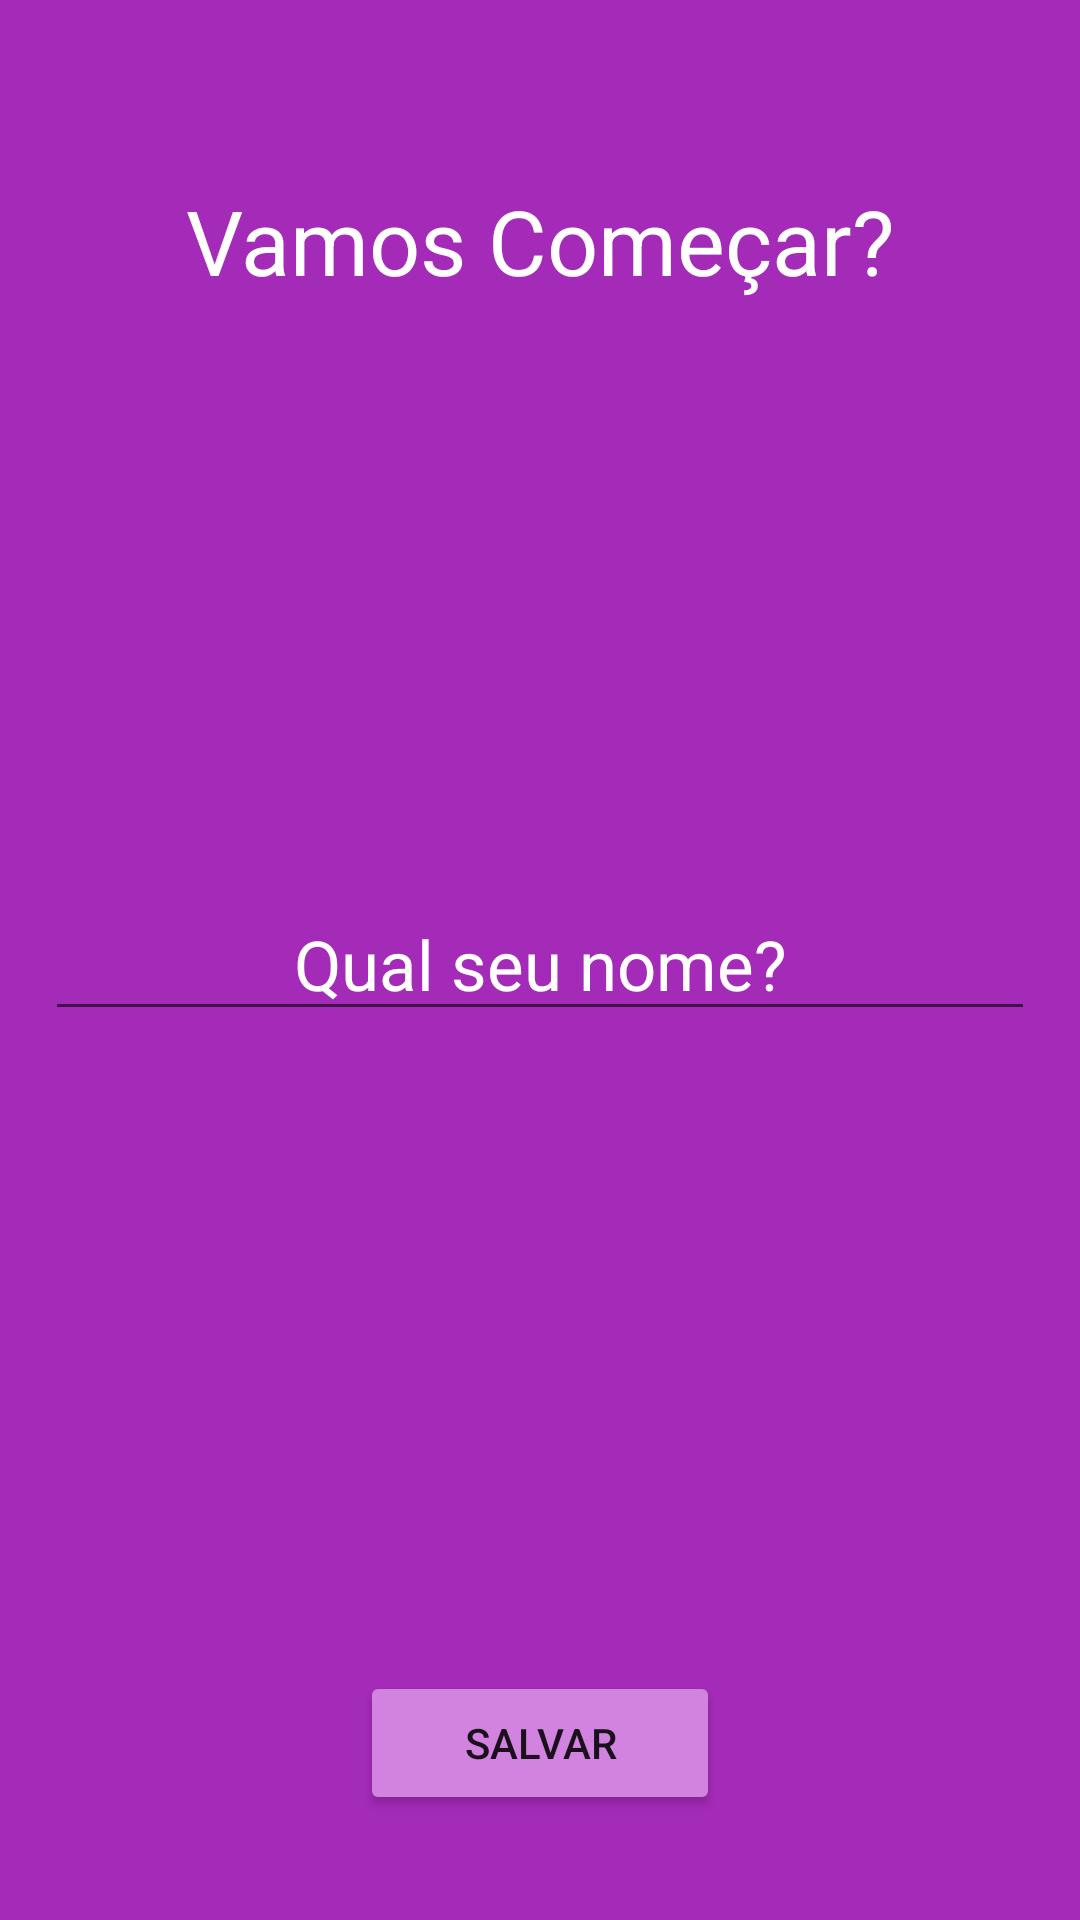

This screen was rendered from an Android layout file. Write that file and the resources it references.
<!-- AndroidManifest.xml: application theme Theme.ApplicationMotivation -->
<!-- res/layout/activity_user.xml -->
<?xml version="1.0" encoding="utf-8"?>
<RelativeLayout xmlns:android="http://schemas.android.com/apk/res/android"
    xmlns:app="http://schemas.android.com/apk/res-auto"
    xmlns:tools="http://schemas.android.com/tools"
    android:layout_width="match_parent"
    android:layout_height="match_parent"
    android:background="#A42BB8"
    tools:context=".ui.UserActivity">

    <TextView
        android:layout_width="match_parent"
        android:layout_height="wrap_content"
        android:layout_marginTop="60dp"
        android:gravity="center"
        android:text="@string/start"
        android:textColor="@color/white"
        android:textSize="30sp" />

    <EditText
        android:id="@+id/text_name"
        android:layout_width="match_parent"
        android:layout_height="wrap_content"
        android:layout_centerVertical="true"
        android:layout_margin="15dp"
        android:gravity="center"
        android:hint="@string/your_name"
        android:inputType="text"
        android:textColor="@color/white"
        android:textColorHint="@color/white"
        android:textColorLink="@color/black"
        android:textSize="23sp" />


    <Button
        android:id="@+id/button_save"
        android:layout_width="120dp"
        android:layout_height="wrap_content"
        android:layout_alignParentBottom="true"
        android:layout_centerHorizontal="true"
        android:layout_marginBottom="35dp"
        android:backgroundTint="#D283DF"
        android:text="@string/save" />


</RelativeLayout>
<!-- resources referenced by this layout -->
<resources>
  <string name="save">salvar</string>
  <string name="start">Vamos Começar?</string>
  <string name="your_name">Qual seu nome?</string>
  <style name="Theme.ApplicationMotivation" parent="Theme.MaterialComponents.DayNight.DarkActionBar">
          
          <item name="colorPrimary">@color/purple_500</item>
          <item name="colorPrimaryVariant">#A42BB8</item>
          <item name="colorOnPrimary">@color/white</item>
          
          <item name="colorSecondary">@color/teal_200</item>
          <item name="colorSecondaryVariant">@color/teal_700</item>
          <item name="colorOnSecondary">@color/black</item>
          
          <item name="android:statusBarColor" tools:targetApi="l">?attr/colorPrimaryVariant</item>
          
      </style>
  <!-- not gathered from this repository: default colours our renderer supplied (Android Studio template values) -->
  <color name="purple_500">#FF6200EE</color>
  <color name="teal_200">#FF03DAC5</color>
  <color name="teal_700">#FF018786</color>
  <color name="black">#FF000000</color>
  <color name="white">#FFFFFFFF</color>
</resources>
